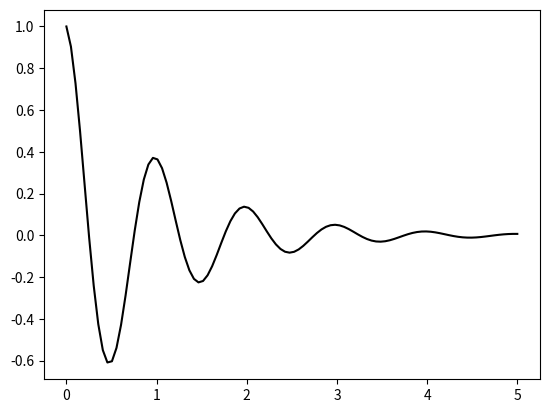

Write Python code to recreate this figure. (Note: this script raises an exception after producing the figure.)
"""
Demo using fontdict to control style of text and labels.
"""
import numpy as np
import matplotlib.pyplot as plt


x = np.linspace(0.0, 5.0, 100)
y = np.cos(2 * np.pi * x) * np.exp(-x)

plt.plot(x, y, 'k')
plt.title('Damped exponential decay', fontdict=font)
#plt.savefig ('tmp.png')
#plt.show()

